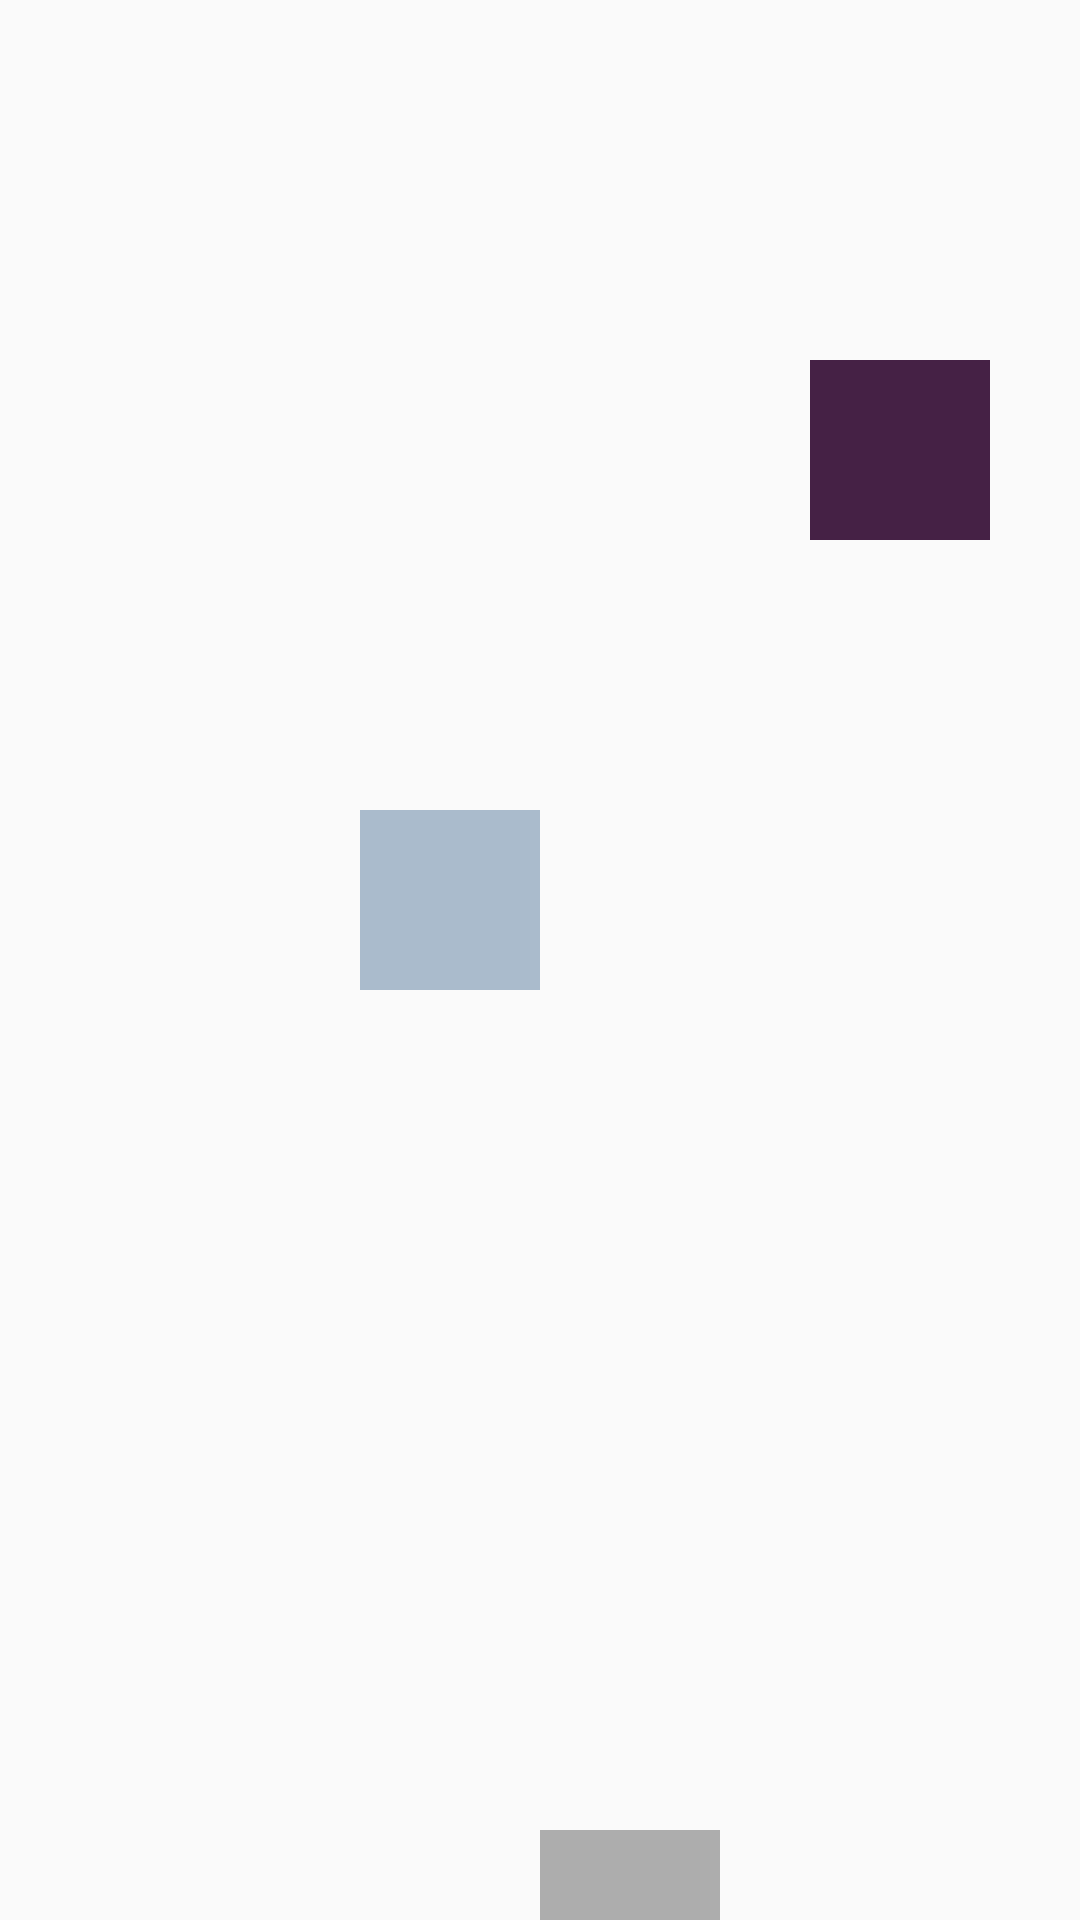

The Android layout XML behind this screen, and the referenced resources:
<!-- AndroidManifest.xml: application theme AppTheme -->
<!-- res/layout/fl_second.xml -->
<?xml version="1.0" encoding="utf-8"?>
<FrameLayout xmlns:android="http://schemas.android.com/apk/res/android"
    android:layout_width="match_parent" android:layout_height="match_parent">


    <ImageView
        android:layout_width="60dp"
        android:layout_height="60dp"
        android:layout_marginTop="270dp"
        android:layout_marginStart="120dp"
        android:src="#aabbcc"/>

    <ImageView
        android:layout_width="60dp"
        android:layout_height="60dp"
        android:layout_marginTop="120dp"
        android:layout_marginStart="270dp"
        android:src="#452145"/>

    <ImageView
        android:layout_width="60dp"
        android:layout_height="60dp"
        android:layout_marginTop="610dp"
        android:layout_marginStart="180dp"
        android:src="#adadad"/>


</FrameLayout>
<!-- resources referenced by this layout -->
<resources>
  <style name="AppTheme" parent="Theme.AppCompat.Light.NoActionBar">
          
          <item name="colorPrimary">@color/colorPrimary</item>
          <item name="colorPrimaryDark">@color/colorPrimaryDark</item>
          <item name="colorAccent">@color/colorAccent</item>
          <item name="android:windowActivityTransitions">true</item>
          <item name="android:windowContentTransitions">true</item>
          <item name="android:windowIsTranslucent">true</item>
      </style>
  <color name="colorPrimary">#008577</color>
  <color name="colorPrimaryDark">#081e31</color>
  <color name="colorAccent">#D81B60</color>
</resources>
